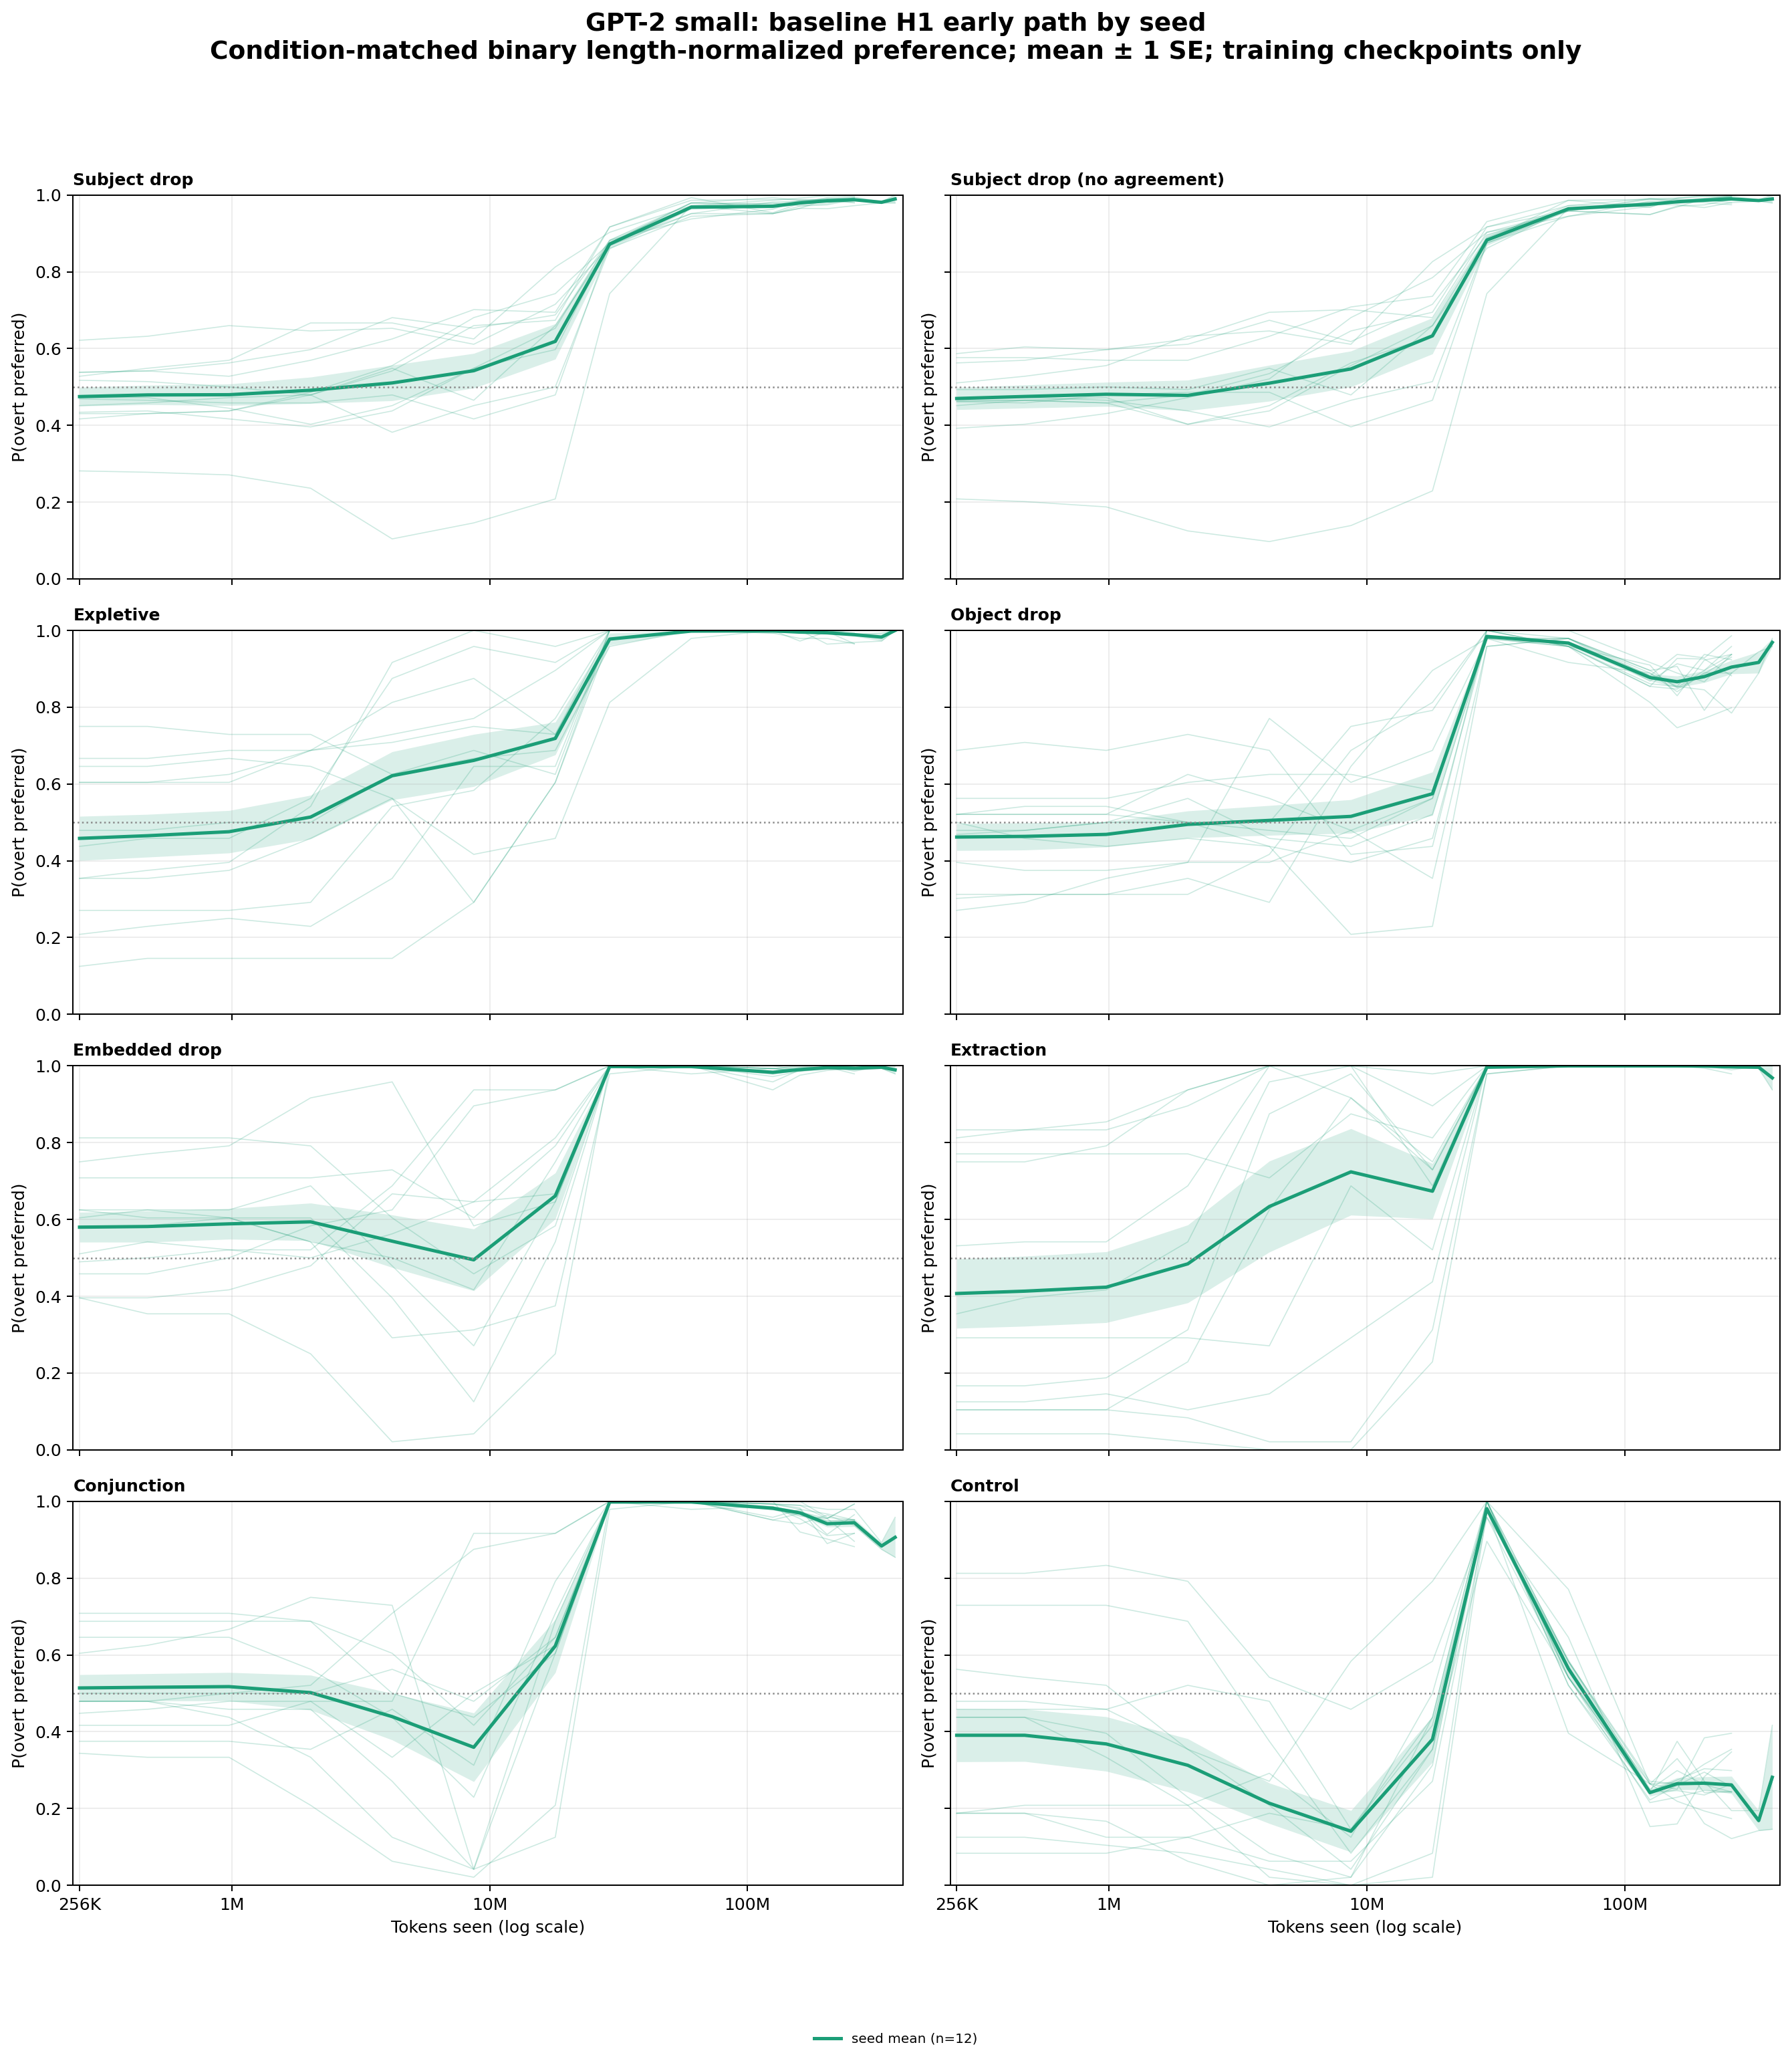

The file beside this chart, header and first rows:
architecture, series, category, seed, bin_center, preference
gpt2_small, seed mean, conjunction, 42, 256000, 0.4792
gpt2_small, seed mean, conjunction, 42, 469879, 0.4792
gpt2_small, seed mean, conjunction, 42, 973824, 0.4375
gpt2_small, seed mean, conjunction, 42, 2018250, 0.3333
gpt2_small, seed mean, conjunction, 42, 4182826, 0.125
gpt2_small, seed mean, conjunction, 42, 8668911, 0.04167
gpt2_small, seed mean, conjunction, 42, 17966326, 0.125
gpt2_small, seed mean, conjunction, 42, 29204902, 0.9792
gpt2_small, seed mean, conjunction, 42, 60527188, 1.0
gpt2_small, seed mean, conjunction, 42, 125442653, 0.9514
gpt2_small, seed mean, conjunction, 42, 159934986, 0.941
gpt2_small, seed mean, conjunction, 42, 203911502, 0.9643
gpt2_small, seed mean, conjunction, 42, 259980018, 0.9375
gpt2_small, seed mean, conjunction, 42, 331465411, 0.875
gpt2_small, seed mean, conjunction, 42, 374272000, 0.8542
gpt2_small, seed mean, conjunction, 137, 256000, 0.7083
gpt2_small, seed mean, conjunction, 137, 469879, 0.7083
gpt2_small, seed mean, conjunction, 137, 973824, 0.7083
gpt2_small, seed mean, conjunction, 137, 2018250, 0.6875
gpt2_small, seed mean, conjunction, 137, 4182826, 0.6042
gpt2_small, seed mean, conjunction, 137, 8668911, 0.4167
gpt2_small, seed mean, conjunction, 137, 17966326, 0.6458
gpt2_small, seed mean, conjunction, 137, 29204902, 1.0
gpt2_small, seed mean, conjunction, 137, 60527188, 1.0
gpt2_small, seed mean, conjunction, 137, 125442653, 0.9931
gpt2_small, seed mean, conjunction, 137, 159934986, 0.9896
gpt2_small, seed mean, conjunction, 137, 203911502, 0.9792
gpt2_small, seed mean, conjunction, 137, 259980018, 0.9792
gpt2_small, seed mean, conjunction, 137, 331465411, 0.8924
gpt2_small, seed mean, conjunction, 137, 374272000, 0.9583
gpt2_small, seed mean, conjunction, 314159, 256000, 0.6042
gpt2_small, seed mean, conjunction, 314159, 469879, 0.625
gpt2_small, seed mean, conjunction, 314159, 973824, 0.6667
gpt2_small, seed mean, conjunction, 314159, 2018250, 0.75
gpt2_small, seed mean, conjunction, 314159, 4182826, 0.7292
gpt2_small, seed mean, conjunction, 314159, 8668911, 0.04167
gpt2_small, seed mean, conjunction, 314159, 17966326, 0.6042
gpt2_small, seed mean, conjunction, 314159, 29204902, 1.0
gpt2_small, seed mean, conjunction, 314159, 60527188, 1.0
gpt2_small, seed mean, conjunction, 314159, 125442653, 0.9931
gpt2_small, seed mean, conjunction, 314159, 159934986, 0.9826
gpt2_small, seed mean, conjunction, 314159, 203911502, 0.8899
gpt2_small, seed mean, conjunction, 314159, 259980018, 0.9167
gpt2_small, seed mean, conjunction, 302485963, 256000, 0.4167
gpt2_small, seed mean, conjunction, 302485963, 469879, 0.4167
gpt2_small, seed mean, conjunction, 302485963, 973824, 0.4167
gpt2_small, seed mean, conjunction, 302485963, 2018250, 0.4792
gpt2_small, seed mean, conjunction, 302485963, 4182826, 0.4792
gpt2_small, seed mean, conjunction, 302485963, 8668911, 0.9167
gpt2_small, seed mean, conjunction, 302485963, 17966326, 0.9167
gpt2_small, seed mean, conjunction, 302485963, 29204902, 1.0
gpt2_small, seed mean, conjunction, 302485963, 60527188, 0.9792
gpt2_small, seed mean, conjunction, 302485963, 125442653, 0.9861
gpt2_small, seed mean, conjunction, 302485963, 159934986, 0.9549
gpt2_small, seed mean, conjunction, 302485963, 203911502, 0.9107
gpt2_small, seed mean, conjunction, 302485963, 259980018, 0.9167
gpt2_small, seed mean, conjunction, 1415936399, 256000, 0.3438
gpt2_small, seed mean, conjunction, 1415936399, 469879, 0.3333
gpt2_small, seed mean, conjunction, 1415936399, 973824, 0.3333
gpt2_small, seed mean, conjunction, 1415936399, 2018250, 0.2083
... 1,220 more rows
